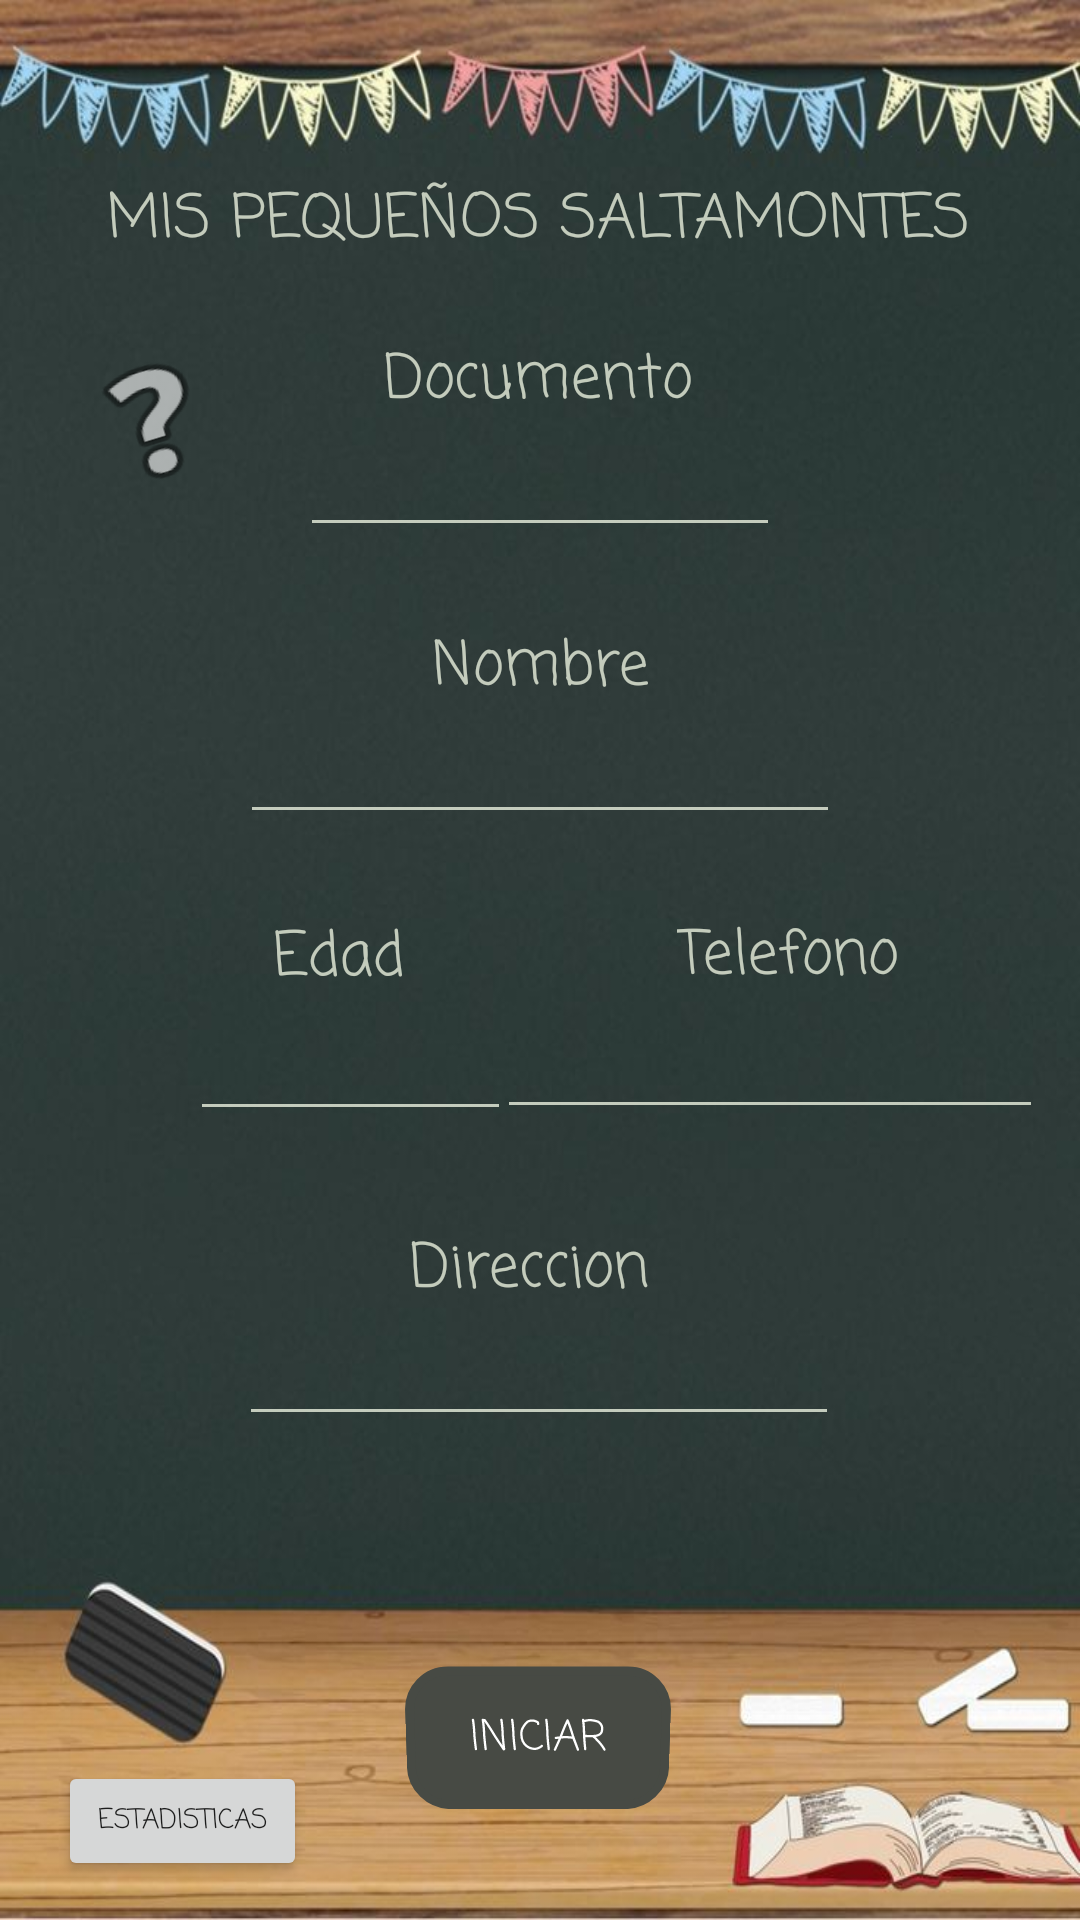

Layout XML and referenced resources for this Android screen:
<!-- AndroidManifest.xml: application theme Theme.MyApplication -->
<!-- res/layout/activity_main.xml -->
<?xml version="1.0" encoding="utf-8"?>
<android.support.constraint.ConstraintLayout xmlns:android="http://schemas.android.com/apk/res/android"
    xmlns:app="http://schemas.android.com/apk/res-auto"
    xmlns:tools="http://schemas.android.com/tools"
    android:layout_width="match_parent"
    android:layout_height="match_parent"
    android:background="@drawable/pizarra"
    tools:context=".MainActivity">

    <EditText
        android:id="@+id/idDocumento"
        android:layout_width="160sp"
        android:layout_height="wrap_content"
        android:backgroundTint="#D8DFE6D5"
        android:ems="10"
        android:fontFamily="casual"
        android:inputType="textPersonName"
        android:maxLength="10"
        android:textAlignment="center"
        android:textAllCaps="false"
        android:textColor="#D8DFE6D5"
        android:textColorHint="#000000"
        android:textColorLink="#D8DFE6D5"
        android:textCursorDrawable="@drawable/edit_text_cursor"
        android:textSize="15sp"
        app:layout_constraintBottom_toBottomOf="parent"
        app:layout_constraintEnd_toEndOf="parent"
        app:layout_constraintStart_toStartOf="parent"
        app:layout_constraintTop_toTopOf="parent"
        app:layout_constraintVertical_bias="0.237" />

    <TextView
        android:id="@+id/idTextDocumento"
        android:layout_width="wrap_content"
        android:layout_height="wrap_content"
        android:fontFamily="casual"
        android:text="@string/documento"
        android:textColor="#D8DFE6D5"
        android:textSize="20sp"
        app:layout_constraintBottom_toTopOf="@+id/idDocumento"
        app:layout_constraintEnd_toEndOf="parent"
        app:layout_constraintHorizontal_bias="0.498"
        app:layout_constraintStart_toStartOf="parent"
        app:layout_constraintTop_toTopOf="parent"
        app:layout_constraintVertical_bias="1.0" />

    <TextView
        android:id="@+id/idTextNombre"
        android:layout_width="wrap_content"
        android:layout_height="wrap_content"
        android:layout_marginTop="4dp"
        android:fontFamily="casual"
        android:text="@string/nombre"
        android:textColor="#D8DFE6D5"
        android:textColorHighlight="#4CAF50"
        android:textSize="20sp"
        app:layout_constraintBottom_toTopOf="@+id/idNombre"
        app:layout_constraintEnd_toEndOf="parent"
        app:layout_constraintStart_toStartOf="parent"
        app:layout_constraintTop_toBottomOf="@+id/idDocumento"
        app:layout_constraintVertical_bias="1.0" />

    <EditText
        android:id="@+id/idNombre"
        android:layout_width="200sp"
        android:layout_height="wrap_content"
        android:backgroundTint="#D8DFE6D5"
        android:ems="10"
        android:fontFamily="casual"
        android:inputType="textPersonName"
        android:maxLength="50"
        android:textAlignment="center"
        android:textColor="#D8DFE6D5"
        android:textCursorDrawable="@drawable/edit_text_cursor"
        android:textSize="15sp"
        app:layout_constraintBottom_toBottomOf="parent"
        app:layout_constraintEnd_toEndOf="parent"
        app:layout_constraintStart_toStartOf="parent"
        app:layout_constraintTop_toBottomOf="@+id/idDocumento"
        app:layout_constraintVertical_bias="0.133" />

    <TextView
        android:id="@+id/idTextEdad"
        android:layout_width="wrap_content"
        android:layout_height="wrap_content"
        android:layout_marginTop="24dp"
        android:fontFamily="casual"
        android:text="@string/edad"
        android:textColor="#D8DFE6D5"
        android:textSize="20sp"
        app:layout_constraintBottom_toTopOf="@+id/idEdad"
        app:layout_constraintEnd_toEndOf="parent"
        app:layout_constraintHorizontal_bias="0.288"
        app:layout_constraintStart_toStartOf="parent"
        app:layout_constraintTop_toBottomOf="@+id/idNombre"
        app:layout_constraintVertical_bias="1.0" />

    <EditText
        android:id="@+id/idEdad"
        android:layout_width="107dp"
        android:layout_height="42dp"
        android:backgroundTint="#D8DFE6D5"
        android:ems="10"
        android:fontFamily="casual"
        android:inputType="textPersonName"
        android:maxLength="2"
        android:textAlignment="center"
        android:textColor="#D8DFE6D5"
        android:textCursorDrawable="@drawable/edit_text_cursor"
        android:textSize="15sp"
        app:layout_constraintBottom_toBottomOf="parent"
        app:layout_constraintEnd_toEndOf="parent"
        app:layout_constraintHorizontal_bias="0.25"
        app:layout_constraintStart_toStartOf="parent"
        app:layout_constraintTop_toBottomOf="@+id/idNombre"
        app:layout_constraintVertical_bias="0.178" />

    <TextView
        android:id="@+id/idTextTelefono"
        android:layout_width="wrap_content"
        android:layout_height="wrap_content"
        android:fontFamily="casual"
        android:text="@string/telefono"
        android:textColor="#D8DFE6D5"
        android:textSize="20sp"
        app:layout_constraintBottom_toTopOf="@+id/idTelefono"
        app:layout_constraintEnd_toEndOf="parent"
        app:layout_constraintHorizontal_bias="0.789"
        app:layout_constraintStart_toStartOf="parent"
        app:layout_constraintTop_toBottomOf="@+id/idNombre"
        app:layout_constraintVertical_bias="1.0" />

    <EditText
        android:id="@+id/idTelefono"
        android:layout_width="182dp"
        android:layout_height="42dp"
        android:backgroundTint="#D8DFE6D5"
        android:ems="10"
        android:fontFamily="casual"
        android:inputType="textPersonName"
        android:maxLength="10"
        android:textAlignment="center"
        android:textColor="#D8DFE6D5"
        android:textCursorDrawable="@drawable/edit_text_cursor"
        android:textSize="15sp"
        app:layout_constraintBottom_toBottomOf="parent"
        app:layout_constraintEnd_toEndOf="parent"
        app:layout_constraintHorizontal_bias="0.93"
        app:layout_constraintStart_toStartOf="parent"
        app:layout_constraintTop_toBottomOf="@+id/idNombre"
        app:layout_constraintVertical_bias="0.176" />

    <TextView
        android:id="@+id/idTextDireccion"
        android:layout_width="wrap_content"
        android:layout_height="wrap_content"
        android:fontFamily="casual"
        android:text="@string/direccion"
        android:textColor="#D8DFE6D5"
        android:textSize="20sp"
        app:layout_constraintBottom_toTopOf="@+id/idDireccion"
        app:layout_constraintEnd_toEndOf="parent"
        app:layout_constraintHorizontal_bias="0.487"
        app:layout_constraintStart_toStartOf="parent"
        app:layout_constraintTop_toBottomOf="@+id/idTelefono"
        app:layout_constraintVertical_bias="1.0" />

    <EditText
        android:id="@+id/idDireccion"
        android:layout_width="200sp"
        android:layout_height="wrap_content"
        android:backgroundTint="#D8DFE6D5"
        android:ems="10"
        android:fontFamily="casual"
        android:inputType="textPersonName"
        android:maxLength="50"
        android:textAlignment="center"
        android:textColor="#D8DFE6D5"
        android:textCursorDrawable="@drawable/edit_text_cursor"
        android:textSize="15sp"
        app:layout_constraintBottom_toBottomOf="parent"
        app:layout_constraintEnd_toEndOf="parent"
        app:layout_constraintHorizontal_bias="0.497"
        app:layout_constraintStart_toStartOf="parent"
        app:layout_constraintTop_toBottomOf="@+id/idTelefono"
        app:layout_constraintVertical_bias="0.279" />

    <Button
        android:id="@+id/idBottonEnviar"
        android:layout_width="wrap_content"
        android:layout_height="wrap_content"
        android:background="@drawable/bordes_boton"
        android:backgroundTint="#474A44"
        android:elevation="10dp"
        android:fontFamily="casual"
        android:rotationX="-8"
        android:shadowColor="#120B0B"
        android:text="@string/iniciar"
        android:textColor="#FFFFFF"
        app:layout_constraintBottom_toBottomOf="parent"
        app:layout_constraintEnd_toEndOf="parent"
        app:layout_constraintHorizontal_bias="0.498"
        app:layout_constraintStart_toStartOf="parent"
        app:layout_constraintTop_toBottomOf="@+id/idDireccion"
        app:layout_constraintVertical_bias="0.678" />

    <TextView
        android:id="@+id/textView"
        android:layout_width="wrap_content"
        android:layout_height="wrap_content"
        android:fontFamily="casual"
        android:text="@string/mis_peque_os_saltamontes"
        android:textColor="#D8DFE6D5"
        android:textSize="20sp"
        app:layout_constraintBottom_toTopOf="@+id/idDocumento"
        app:layout_constraintEnd_toEndOf="parent"
        app:layout_constraintHorizontal_bias="0.495"
        app:layout_constraintStart_toStartOf="parent"
        app:layout_constraintTop_toTopOf="parent"
        app:layout_constraintVertical_bias="0.522" />

    <Button
        android:id="@+id/idButtonEstadisticas"
        android:layout_width="83dp"
        android:layout_height="40dp"
        android:fontFamily="casual"
        android:text="ESTADISTICAS"
        android:textSize="9sp"
        app:layout_constraintBottom_toBottomOf="parent"
        app:layout_constraintEnd_toEndOf="parent"
        app:layout_constraintHorizontal_bias="0.07"
        app:layout_constraintStart_toStartOf="parent"
        app:layout_constraintTop_toBottomOf="@+id/idDireccion"
        app:layout_constraintVertical_bias="0.894" />

    <Button
        android:id="@+id/idButtonAyuda"
        android:layout_width="64dp"
        android:layout_height="53dp"
        android:background="@android:drawable/ic_menu_help"
        android:rotation="-17"
        app:layout_constraintBottom_toBottomOf="parent"
        app:layout_constraintEnd_toEndOf="parent"
        app:layout_constraintHorizontal_bias="0.066"
        app:layout_constraintStart_toStartOf="parent"
        app:layout_constraintTop_toTopOf="parent"
        app:layout_constraintVertical_bias="0.194" />

</android.support.constraint.ConstraintLayout>
<!-- resources referenced by this layout -->
<resources>
  <!-- drawable bordes_boton (drawable) -->
  <?xml version="1.0" encoding="utf-8"?>
  <shape xmlns:android="http://schemas.android.com/apk/res/android" android:shape="rectangle">
  
      <stroke android:width="3dp"
          android:color="#ff000000"/>
  
      <padding android:left="1dp"
          android:top="1dp"
          android:right="1dp"
          android:bottom="1dp"/>
  
      <corners android:radius="13dp"/>
  </shape>
  <!-- drawable edit_text_cursor (drawable) -->
  <?xml version="1.0" encoding="utf-8"?>
  <shape xmlns:android="http://schemas.android.com/apk/res/android" >
      <size android:width="3dp" />
      <solid android:color="#D8DFE6D5"  />
  </shape>
  <!-- drawable pizarra: jpg bitmap (drawable, 53745 bytes) -->
  <string name="direccion">Direccion</string>
  <string name="documento">Documento</string>
  <string name="edad">Edad</string>
  <string name="iniciar">INICIAR</string>
  <string name="mis_peque_os_saltamontes">MIS PEQUEÑOS SALTAMONTES</string>
  <string name="nombre">Nombre</string>
  <string name="telefono">Telefono</string>
  <style name="Theme.MyApplication" parent="Theme.AppCompat.Light.NoActionBar">
          
          <item name="colorPrimary">@color/verde_tablero</item>
          <item name="colorPrimaryDark">@color/verde_tablero</item>
          <item name="colorAccent">@color/teal_200</item>
          
      </style>
  <color name="verde_tablero">#2c3b38 </color>
  <color name="teal_200">#FF03DAC5</color>
</resources>
